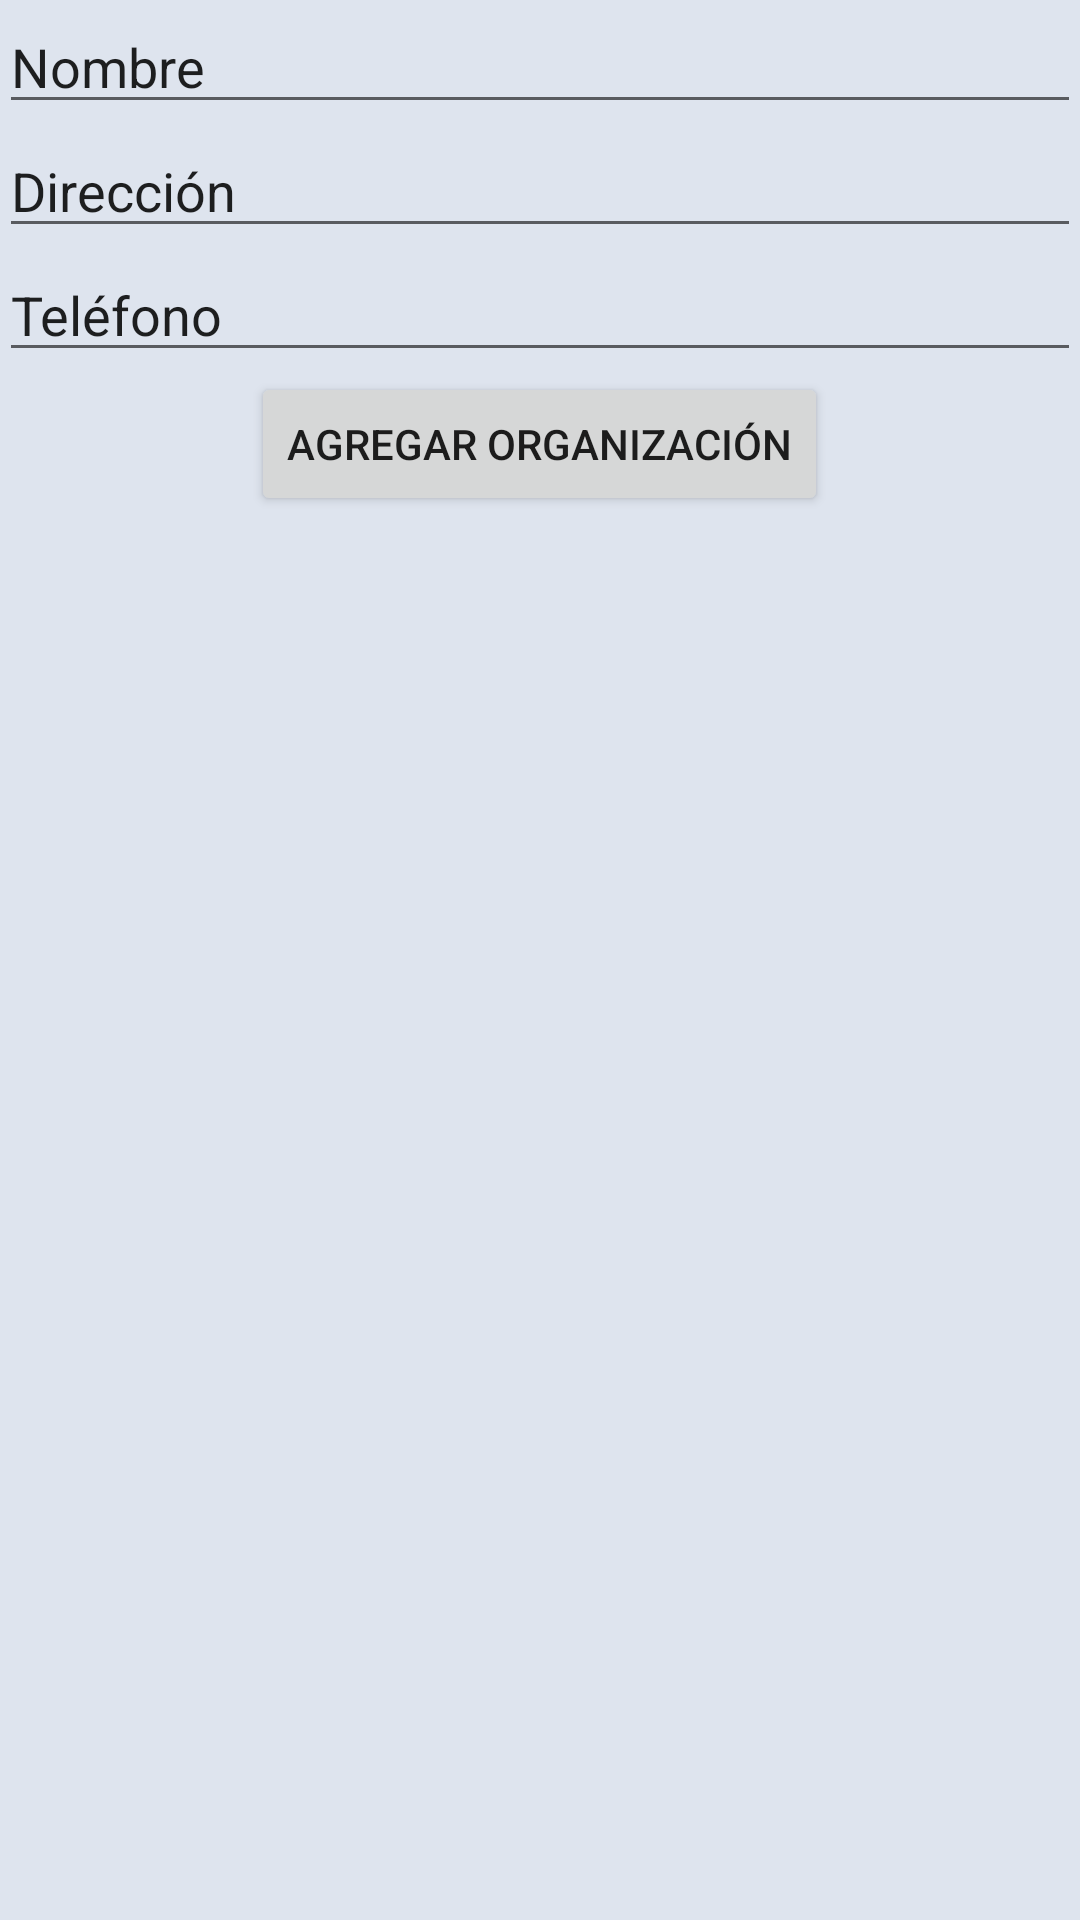

Reconstruct the res/layout file that produces this screen, plus the resources it refers to.
<!-- AndroidManifest.xml: application theme Theme.MiCRM -->
<!-- res/layout/fragmento_organizaciones.xml -->
<?xml version="1.0" encoding="utf-8"?>
<LinearLayout xmlns:android="http://schemas.android.com/apk/res/android"
    xmlns:card_view="http://schemas.android.com/apk/res-auto"
    android:layout_width="match_parent"
    android:layout_height="match_parent"
    android:background="#dee4ee"
    android:orientation="vertical"
    android:padding="@dimen/espacio_norma_1">

    
    <EditText
        android:layout_width="match_parent"
        android:layout_height="wrap_content"
        android:inputType="textPersonName"
        android:text="@string/tag_name"
        android:ems="10"
        android:id="@+id/nomb_orga" />

    <EditText
        android:layout_width="match_parent"
        android:layout_height="wrap_content"
        android:inputType="textPostalAddress"
        android:ems="10"
        android:id="@+id/direc_orga"
        android:layout_gravity="center_horizontal"
        android:text="@string/tag_addrs" />


    
    <EditText
        android:layout_width="match_parent"
        android:layout_height="wrap_content"
        android:inputType="number"
        android:ems="10"
        android:id="@+id/tele_orga"
        android:text="@string/tag_phone" />

    <Button
        android:layout_width="wrap_content"
        android:layout_height="wrap_content"
        android:text="@string/tag_add_company"
        android:id="@+id/botn_orga"
        android:layout_gravity="center_horizontal" />
</LinearLayout>
<!-- resources referenced by this layout -->
<resources>
  <string name="tag_add_company">Agregar Organización</string>
  <string name="tag_addrs">Dirección</string>
  <string name="tag_name">Nombre</string>
  <string name="tag_phone">Teléfono</string>
  <style name="Theme.MiCRM" parent="Base.AppTheme" />
  <style name="Base.AppTheme" parent="Theme.AppCompat.Light.NoActionBar">
          <item name="colorPrimary">@color/primaryColor</item>
          <item name="colorPrimaryDark">@color/primaryDarkColor</item>
          <item name="colorAccent">@color/accentColor</item>
  
          <item name="android:windowBackground">@color/window_background</item>
      </style>
  <color name="primaryColor">#454da9</color>
  <color name="primaryDarkColor">#000970</color>
  <color name="accentColor">#24e1e1</color>
  <color name="window_background">#f1f1f1</color>
</resources>
